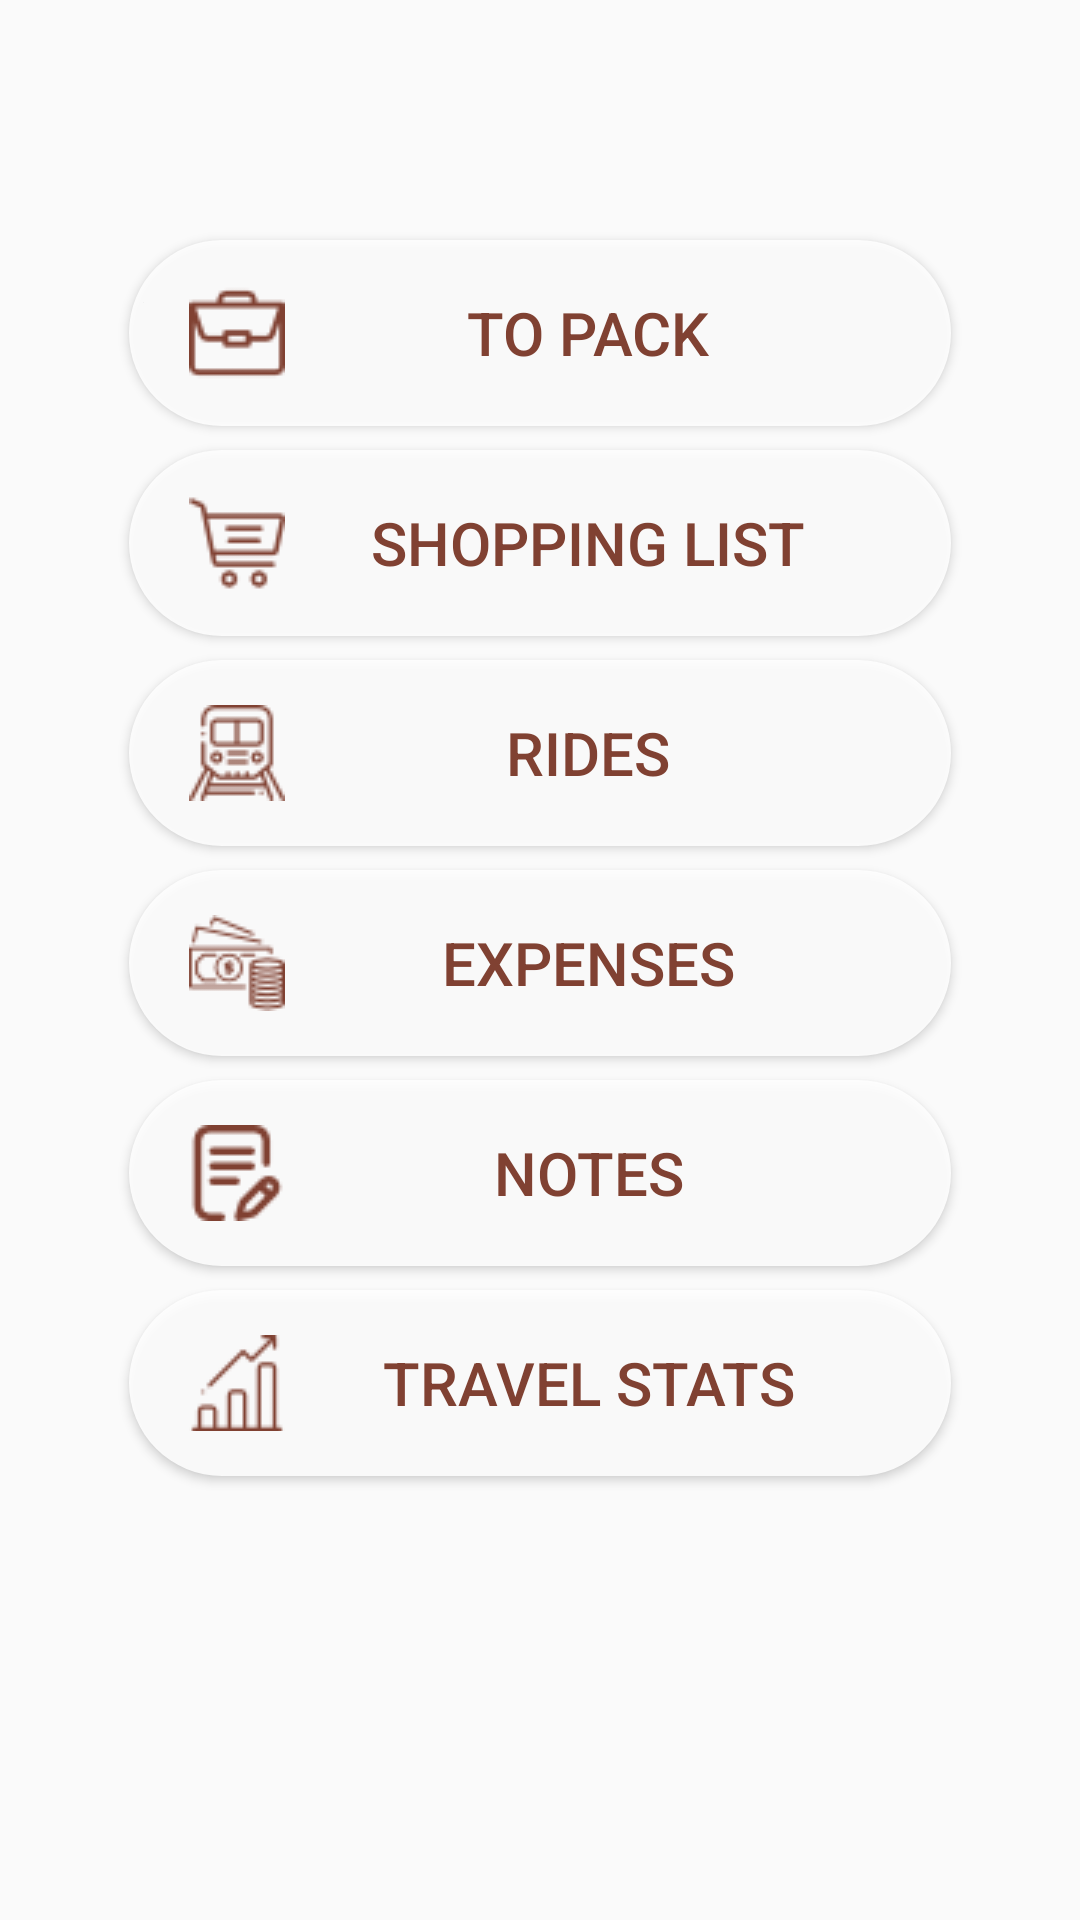

Produce the Android XML layout that renders to this screen, including the resource entries it uses.
<!-- AndroidManifest.xml: application theme AppTheme -->
<!-- res/layout/activity_travel_main_menu.xml -->
<?xml version="1.0" encoding="utf-8"?>
<android.support.constraint.ConstraintLayout xmlns:android="http://schemas.android.com/apk/res/android"
    xmlns:app="http://schemas.android.com/apk/res-auto"
    xmlns:tools="http://schemas.android.com/tools"
    android:id="@+id/travelmainmenuactivity"
    android:layout_width="match_parent"
    android:layout_height="match_parent"
    tools:context=".activities.TravelMainMenuActivity"
    tools:layout_editor_absoluteY="25dp">

    <Button
        android:id="@+id/button4"
        android:layout_width="274dp"
        android:layout_height="62dp"
        android:layout_marginEnd="8dp"
        android:layout_marginStart="8dp"
        android:layout_marginTop="80dp"
        android:background="@drawable/buttonshape"
        android:drawableStart="@drawable/suitcaseicon"
        android:paddingLeft="20dp"
        android:paddingRight="20dp"
        android:text="@string/topackbuttonlabel"
        android:textColor="@color/fontColor"
        android:textSize="20sp"
        app:layout_constraintEnd_toEndOf="parent"
        app:layout_constraintStart_toStartOf="parent"
        app:layout_constraintTop_toTopOf="parent" />

    <Button
        android:id="@+id/button5"
        android:layout_width="274dp"
        android:layout_height="62dp"
        android:layout_marginEnd="8dp"
        android:layout_marginStart="8dp"
        android:layout_marginTop="8dp"
        android:background="@drawable/buttonshape"
        android:drawableStart="@drawable/shoppingicon"
        android:paddingLeft="20dp"
        android:paddingRight="20dp"
        android:text="@string/shoppinglistbuttonlabel"
        android:textColor="@color/fontColor"
        android:textSize="20sp"
        app:layout_constraintEnd_toEndOf="parent"
        app:layout_constraintStart_toStartOf="parent"
        app:layout_constraintTop_toBottomOf="@+id/button4" />

    <Button
        android:id="@+id/button7"
        android:layout_width="274dp"
        android:layout_height="62dp"
        android:layout_marginEnd="8dp"
        android:layout_marginStart="8dp"
        android:layout_marginTop="8dp"
        android:background="@drawable/buttonshape"
        android:drawableStart="@drawable/ridesicon"
        android:paddingLeft="20dp"
        android:paddingRight="20dp"
        android:text="@string/ridesbuttonlabel"
        android:textColor="@color/fontColor"
        android:textSize="20sp"
        app:layout_constraintEnd_toEndOf="parent"
        app:layout_constraintStart_toStartOf="parent"
        app:layout_constraintTop_toBottomOf="@+id/button5" />

    <Button
        android:id="@+id/button10"
        android:layout_width="274dp"
        android:layout_height="62dp"
        android:layout_marginEnd="8dp"
        android:layout_marginStart="8dp"
        android:layout_marginTop="8dp"
        android:background="@drawable/buttonshape"
        android:drawableStart="@drawable/moneyicon"
        android:paddingLeft="20dp"
        android:paddingRight="20dp"
        android:text="@string/expensesbuttonlabel"
        android:textColor="@color/fontColor"
        android:textSize="20sp"
        app:layout_constraintEnd_toEndOf="parent"
        app:layout_constraintStart_toStartOf="parent"
        app:layout_constraintTop_toBottomOf="@+id/button7" />

    <Button
        android:id="@+id/button8"
        android:layout_width="274dp"
        android:layout_height="62dp"
        android:layout_marginEnd="8dp"
        android:layout_marginStart="8dp"
        android:layout_marginTop="8dp"
        android:background="@drawable/buttonshape"
        android:drawableStart="@drawable/notesicon"
        android:paddingLeft="20dp"
        android:paddingRight="20dp"
        android:text="@string/notesbuttonlabel"
        android:textColor="@color/fontColor"
        android:textSize="20sp"
        app:layout_constraintEnd_toEndOf="parent"
        app:layout_constraintStart_toStartOf="parent"
        app:layout_constraintTop_toBottomOf="@+id/button10" />

    <Button
        android:id="@+id/button9"
        android:layout_width="274dp"
        android:layout_height="62dp"
        android:layout_marginBottom="8dp"
        android:layout_marginEnd="8dp"
        android:layout_marginStart="8dp"
        android:layout_marginTop="8dp"
        android:background="@drawable/buttonshape"
        android:drawableStart="@drawable/statsiconduzy"
        android:paddingLeft="20dp"
        android:paddingRight="20dp"
        android:text="@string/statsbuttonlabel"
        android:textColor="@color/fontColor"
        android:textSize="20sp"
        app:layout_constraintBottom_toBottomOf="parent"
        app:layout_constraintEnd_toEndOf="parent"
        app:layout_constraintStart_toStartOf="parent"
        app:layout_constraintTop_toBottomOf="@+id/button8"
        app:layout_constraintVertical_bias="0.0" />
</android.support.constraint.ConstraintLayout>
<!-- resources referenced by this layout -->
<resources>
  <color name="fontColor">#804132</color>
  <!-- drawable buttonshape (drawable) -->
  <?xml version="1.0" encoding="utf-8"?>
  <shape xmlns:android="http://schemas.android.com/apk/res/android">
      <solid android:color="#E0FFFFFF" />
      <corners android:radius="85dp" />
  
  </shape>
  <!-- drawable moneyicon: png bitmap (drawable, 1695 bytes) -->
  <!-- drawable notesicon: png bitmap (drawable, 954 bytes) -->
  <!-- drawable ridesicon: png bitmap (drawable, 1256 bytes) -->
  <!-- drawable shoppingicon: png bitmap (drawable, 1133 bytes) -->
  <!-- drawable statsiconduzy: png bitmap (drawable, 937 bytes) -->
  <!-- drawable suitcaseicon: png bitmap (drawable, 775 bytes) -->
  <string name="expensesbuttonlabel">Expenses</string>
  <string name="notesbuttonlabel">Notes</string>
  <string name="ridesbuttonlabel">Rides</string>
  <string name="shoppinglistbuttonlabel">Shopping list</string>
  <string name="statsbuttonlabel">Travel stats</string>
  <string name="topackbuttonlabel">To pack</string>
  <style name="AppTheme" parent="Base.Theme.AppCompat.Light.DarkActionBar">
          
          <item name="colorPrimary">@color/colorPrimaryDark</item>
          <item name="colorPrimaryDark">@color/colorPrimaryDark</item>
          <item name="colorAccent">@color/colorAccent</item>
  
      </style>
  <color name="colorPrimaryDark">#804132</color>
  <color name="colorAccent">#804132</color>
</resources>
